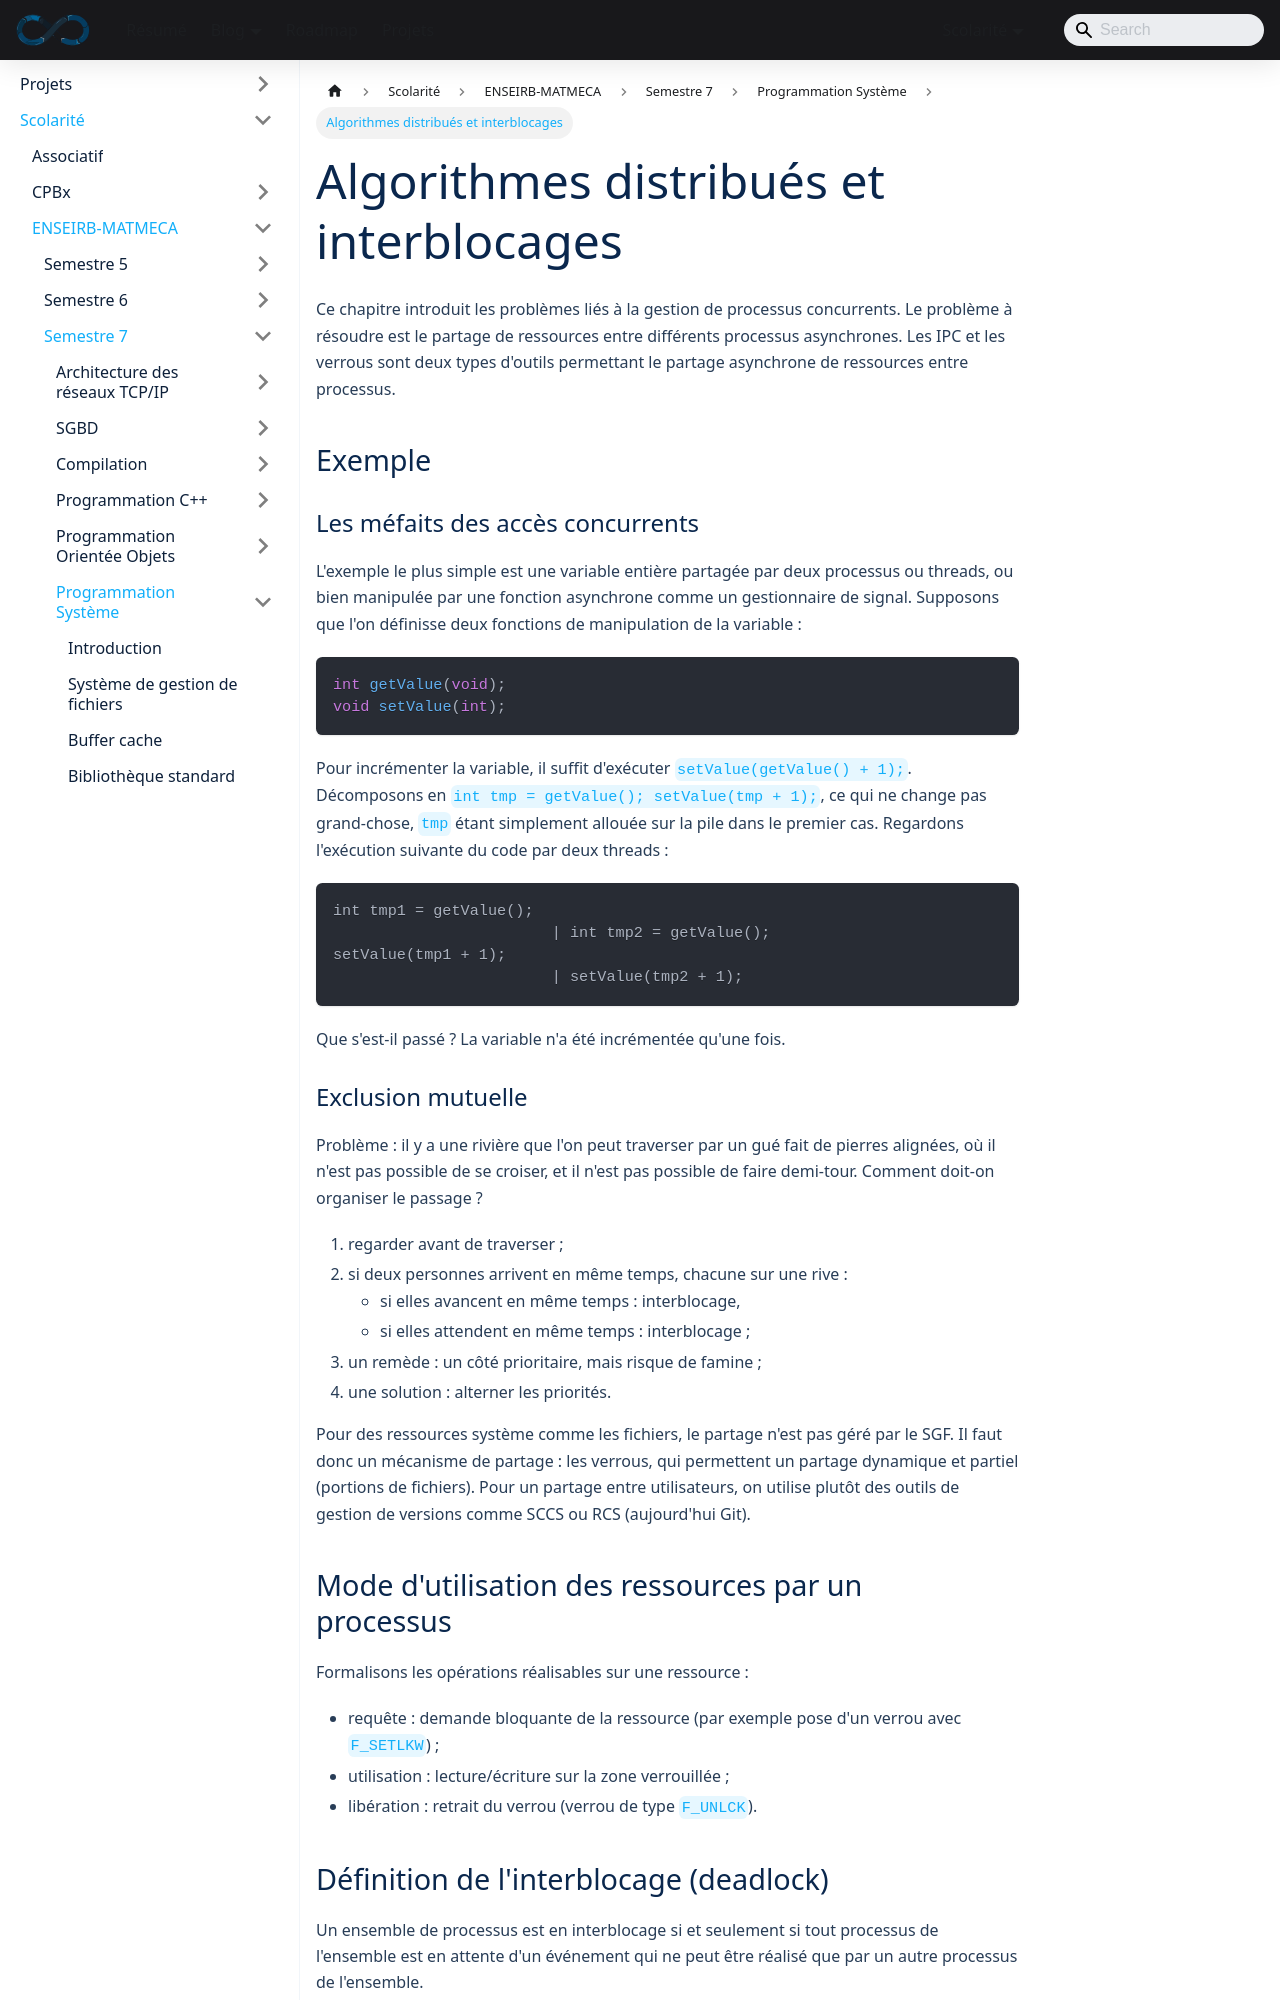

repository: sedelpeuch/sedelpeuch.github.io · page: docs/scolarite/enseirb/s7/prog_sys/12/index.html · generator: docusaurus

---
title: "Algorithmes distribués et interblocages"
description: "Accès concurrents, exclusion mutuelle, conditions de Coffman et graphes d'allocation de ressources pour l'étude des interblocages."
sidebar_position: 12
---

Ce chapitre introduit les problèmes liés à la gestion de processus concurrents.
Le problème à résoudre est le partage de ressources entre différents processus
asynchrones. Les IPC et les verrous sont deux types d'outils permettant le
partage asynchrone de ressources entre processus.

## Exemple

### Les méfaits des accès concurrents

L'exemple le plus simple est une variable entière partagée par deux processus ou
threads, ou bien manipulée par une fonction asynchrone comme un gestionnaire de
signal. Supposons que l'on définisse deux fonctions de manipulation de la
variable :

```c
int getValue(void);
void setValue(int);
```

Pour incrémenter la variable, il suffit d'exécuter `setValue(getValue() + 1);`.
Décomposons en `int tmp = getValue(); setValue(tmp + 1);`, ce qui ne change
pas grand-chose, `tmp` étant simplement allouée sur la pile dans le premier cas.
Regardons l'exécution suivante du code par deux threads :

```text
int tmp1 = getValue();
                        | int tmp2 = getValue();
setValue(tmp1 + 1);
                        | setValue(tmp2 + 1);
```

Que s'est-il passé ? La variable n'a été incrémentée qu'une fois.

### Exclusion mutuelle

Problème : il y a une rivière que l'on peut traverser par un gué fait de pierres
alignées, où il n'est pas possible de se croiser, et il n'est pas possible de
faire demi-tour. Comment doit-on organiser le passage ?

1. regarder avant de traverser ;
2. si deux personnes arrivent en même temps, chacune sur une rive :
    + si elles avancent en même temps : interblocage,
    + si elles attendent en même temps : interblocage ;
3. un remède : un côté prioritaire, mais risque de famine ;
4. une solution : alterner les priorités.

Pour des ressources système comme les fichiers, le partage n'est pas géré par le
SGF. Il faut donc un mécanisme de partage : les verrous, qui permettent un
partage dynamique et partiel (portions de fichiers). Pour un partage entre
utilisateurs, on utilise plutôt des outils de gestion de versions comme SCCS ou
RCS (aujourd'hui Git).
